Run: headless pygame with SDL's dummy video driver; simulated clock (each Clock.tick advances the game by its frame time, no real sleeping); random seed 0; keys injected as events and as key.get_pressed() state; no mouse input.
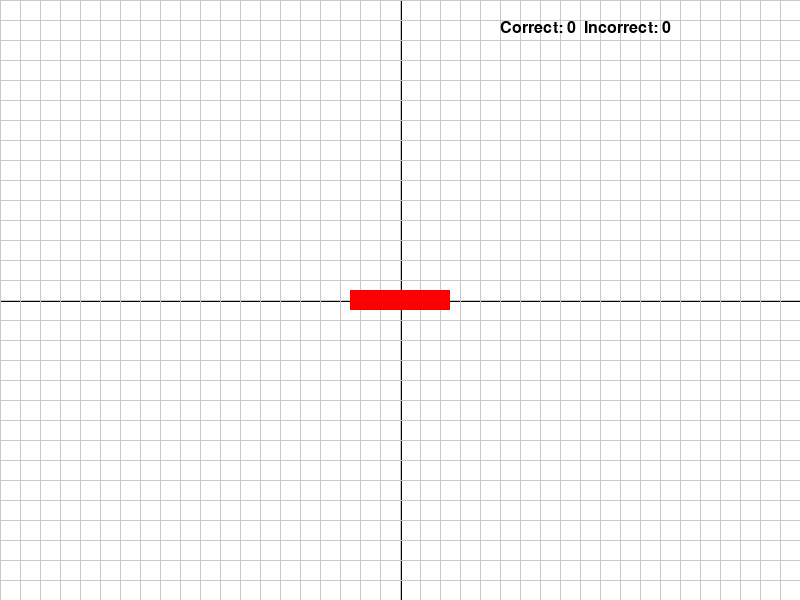
Frame 1 of 4 · flips 1–60 · no input
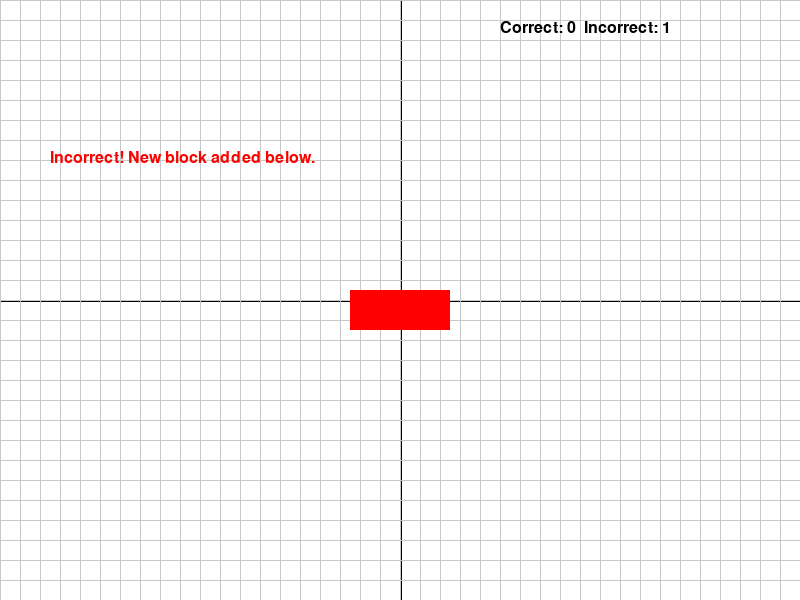
Frame 2 of 4 · flips 61–180 · tapped SPACE, RETURN · held RIGHT (→), D
Frame 3 of 4 · flips 181–300 · held DOWN (↓), S · screen unchanged from frame 2, image omitted
Frame 4 of 4 · flips 301–420 · held LEFT (←), A, UP (↑), W · screen unchanged from frame 3, image omitted

The pygame program that drew these frames:

import pygame
import sys
import random
import time

# Iniciar Pygame
pygame.init()

# Set up display
width, height = 800, 600
win = pygame.display.set_mode((width, height))
pygame.display.set_caption("Calculus Jenga")

# Cores
white = (255, 255, 255)
black = (0, 0, 0)
red = (255, 0, 0)
blue = (0, 0, 255)
green = (0, 255, 0)

# Plano Cartesiano
origin = (width // 2, height // 2)
axis_color = black
grid_color = (200, 200, 200)

# Bloco
block_width, block_height = 100, 20
blocks = []

# Bloco Inicial
initial_block = pygame.Rect(origin[0] - block_width // 2, origin[1] - block_height // 2, block_width, block_height)
blocks.append(initial_block)

# Fontes
font = pygame.font.SysFont("Arial", 24)
question_font = pygame.font.SysFont("Arial", 20)
feedback_font = pygame.font.SysFont("Arial", 24)

# Sample calculus questions
questions = [
    {"question": "What is the partial derivative of f(x, y) = x^2 + y^2 with respect to x?", "answer": "2x"},
    {"question": "Find the maximum of f(x) = -x^2 + 4x.", "answer": "2"},
    {"question": "Evaluate the double integral of 1 over the region 0 <= x <= 1 and 0 <= y <= 1.", "answer": "1"}
]

# Scoreboard
correct_answers = 0
incorrect_answers = 0

# Current question and input state
current_question = random.choice(questions)
user_input = ""
show_question = False
feedback = ""
time_limit = 10  # 10 seconds to answer each question
start_time = None

# Main game loop
def main():
    global show_question, user_input, feedback, start_time
    run = True
    while run:
        win.fill(white)
        draw_cartesian_plane(win)
        draw_blocks(win, blocks)
        display_scoreboard(win)

        if show_question:
            display_question(win, current_question["question"], user_input)
            display_timer(win)

        if feedback:
            display_feedback(win, feedback)

        for event in pygame.event.get():
            if event.type == pygame.QUIT:
                run = False
            elif event.type == pygame.KEYDOWN:
                if event.key == pygame.K_SPACE and not show_question:
                    show_question = True
                    start_time = time.time()
                elif event.key == pygame.K_RETURN:
                    check_answer()
                elif event.key == pygame.K_BACKSPACE:
                    user_input = user_input[:-1]
                else:
                    user_input += event.unicode

        if show_question and time.time() - start_time > time_limit:
            feedback = "Time's up! Incorrect."
            handle_incorrect_answer()

        pygame.display.update()

    pygame.quit()
    sys.exit()

def draw_cartesian_plane(win):
    # Draw axes
    pygame.draw.line(win, axis_color, (0, origin[1]), (width, origin[1]), 2)
    pygame.draw.line(win, axis_color, (origin[0], 0), (origin[0], height), 2)

    # Draw grid lines
    for x in range(0, width, 20):
        pygame.draw.line(win, grid_color, (x, 0), (x, height))
    for y in range(0, height, 20):
        pygame.draw.line(win, grid_color, (0, y), (width, y))

def draw_blocks(win, blocks):
    for block in blocks:
        pygame.draw.rect(win, red, block)

def display_question(win, question, user_input):
    question_surface = question_font.render(question, True, black)
    input_surface = question_font.render(user_input, True, blue)
    win.blit(question_surface, (50, 50))
    win.blit(input_surface, (50, 100))

def display_feedback(win, feedback):
    feedback_surface = feedback_font.render(feedback, True, green if feedback == "Correct!" else red)
    win.blit(feedback_surface, (50, 150))

def display_timer(win):
    time_left = max(0, int(time_limit - (time.time() - start_time)))
    timer_surface = feedback_font.render(f"Time left: {time_left}s", True, black)
    win.blit(timer_surface, (50, 200))

def display_scoreboard(win):
    score_surface = font.render(f"Correct: {correct_answers}  Incorrect: {incorrect_answers}", True, black)
    win.blit(score_surface, (width - 300, 20))

def check_answer():
    global show_question, user_input, current_question, feedback, start_time, correct_answers, incorrect_answers
    print(f"User input: {user_input}")  # Debugging statement
    if user_input.strip() == current_question["answer"]:
        feedback = "Correct!"
        print("Correct! Adding a block.")  # Debugging statement
        add_block_above()
        correct_answers += 1
    else:
        feedback = "Incorrect!"
        print("Incorrect! Removing or adding a block.")  # Debugging statement
        handle_incorrect_answer()
        incorrect_answers += 1

    show_question = False
    user_input = ""
    current_question = random.choice(questions)
    start_time = None

def add_block_above():
    top_block = blocks[-1]
    new_block = pygame.Rect(top_block.left, top_block.top - block_height, block_width, block_height)
    blocks.append(new_block)
    check_win_condition()

def handle_incorrect_answer():
    global feedback
    if len(blocks) > 1:
        blocks.pop()
        feedback += " Top block removed."
    else:
        bottom_block = blocks[0]
        new_block = pygame.Rect(bottom_block.left, bottom_block.top + block_height, block_width, block_height)
        blocks.insert(0, new_block)
        feedback += " New block added below."
        check_lose_condition()

def check_win_condition():
    if blocks[-1].top <= 0:
        feedback = "You win!"
        end_game()

def check_lose_condition():
    if blocks[0].bottom >= height:
        feedback = "You lose!"
        end_game()

def end_game():
    global show_question, user_input, current_question, feedback, start_time
    show_question = False
    user_input = ""
    start_time = None
    print(feedback)  # Display the result in the console
    pygame.time.wait(2000)  # Wait for 2 seconds to show the feedback
    reset_game()

def reset_game():
    global blocks, feedback, current_question, correct_answers, incorrect_answers
    blocks = [pygame.Rect(origin[0] - block_width // 2, origin[1] - block_height // 2, block_width, block_height)]
    feedback = ""
    current_question = random.choice(questions)
    correct_answers = 0
    incorrect_answers = 0

if __name__ == "__main__":
    main()
